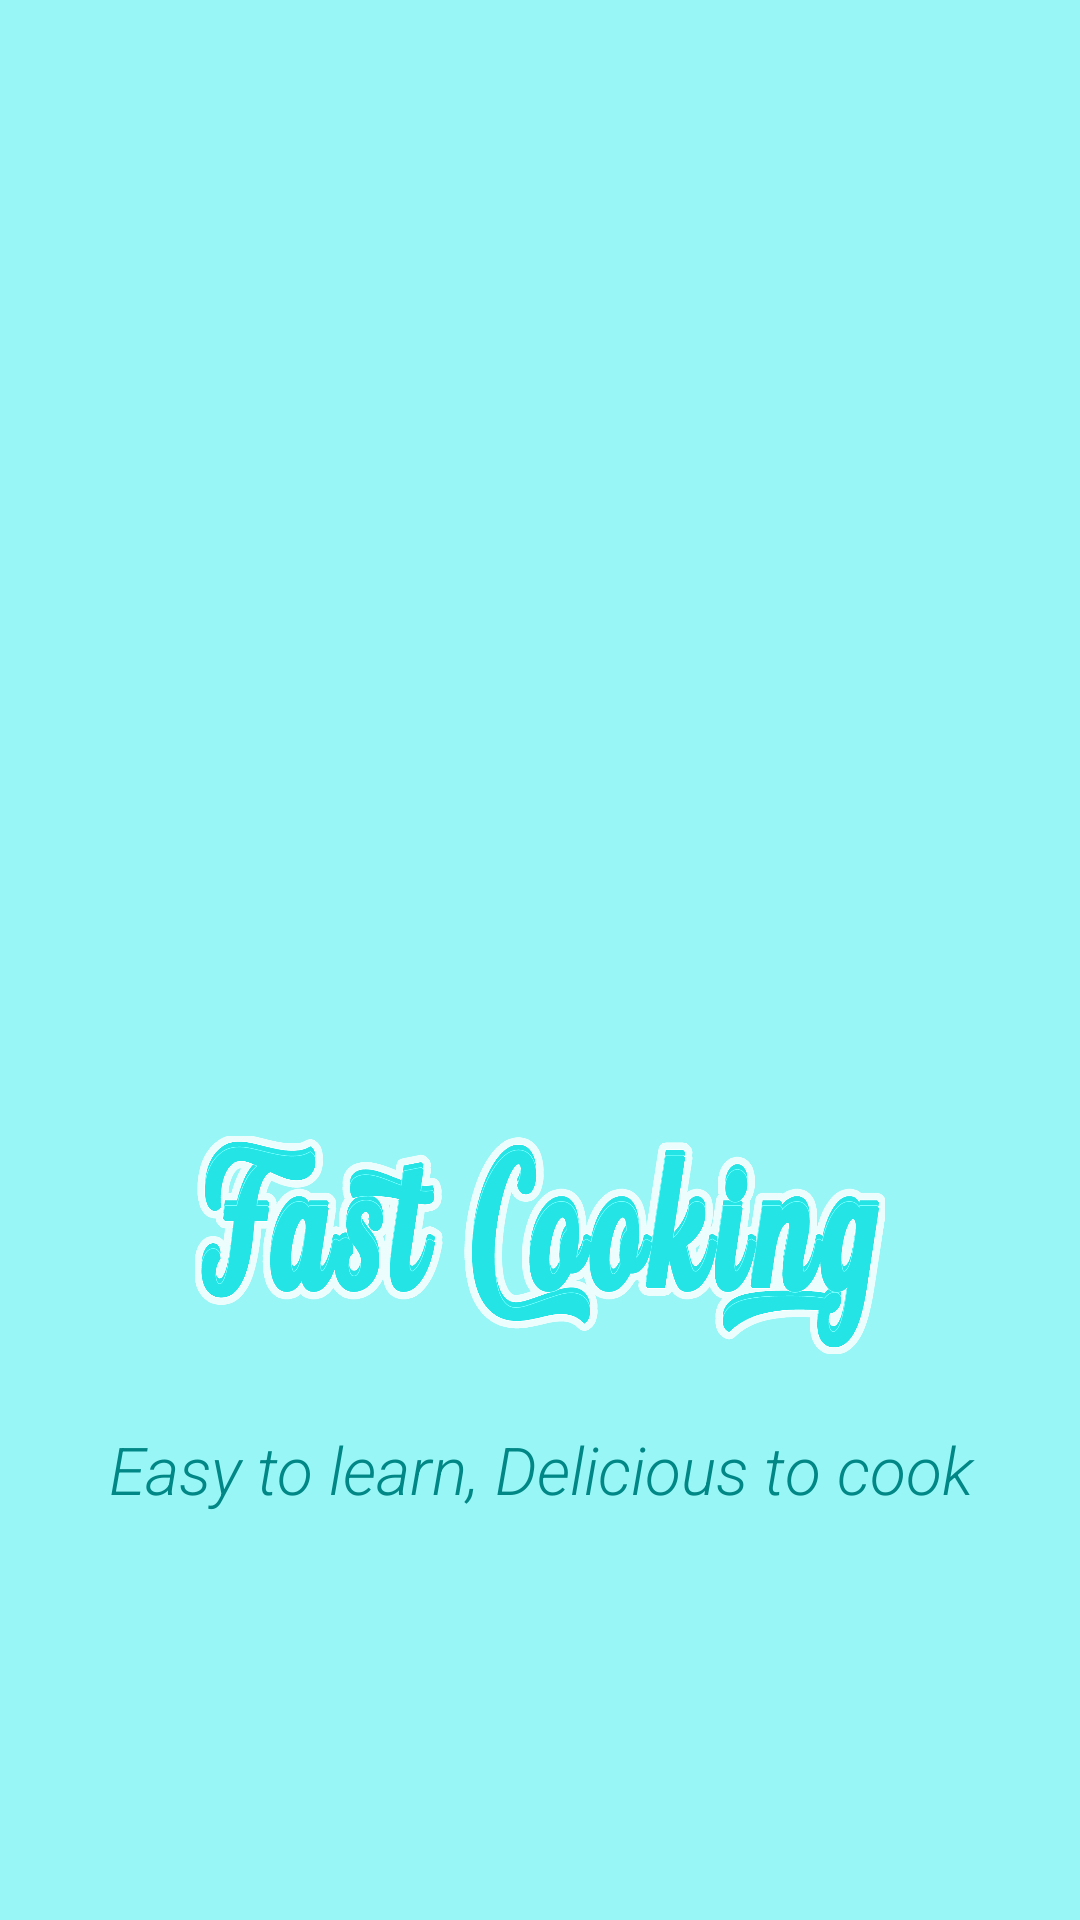

Produce the Android XML layout that renders to this screen, including the resource entries it uses.
<!-- AndroidManifest.xml: application theme Theme.Project_team7 -->
<!-- res/layout/activity_man_hinh_cho.xml -->
<?xml version="1.0" encoding="utf-8"?>
<LinearLayout xmlns:android="http://schemas.android.com/apk/res/android"
    xmlns:app="http://schemas.android.com/apk/res-auto"
    xmlns:tools="http://schemas.android.com/tools"
    android:layout_width="match_parent"
    android:layout_height="match_parent"
    android:background="#99F6F6"
    android:orientation="vertical"
    tools:context=".ManHinhChoActivity">

    <ImageView
        android:layout_width="250dp"
        android:layout_height="250dp"
        android:src="@drawable/img_logo_screen_png"
        android:layout_gravity="center"
        android:layout_marginBottom="10dp"
        android:layout_marginTop="100dp"/>

    <ImageView
        android:layout_width="230dp"
        android:layout_height="100dp"
        android:src="@drawable/img_name_app_new2"
        android:layout_gravity="center"
        android:layout_marginBottom="10dp"
        android:layout_marginTop="5dp"/>


    <TextView
        android:layout_width="match_parent"
        android:layout_height="wrap_content"
        android:text="Easy to learn, Delicious to cook"
        android:textColor="@color/teal_700"
        android:textSize="22dp"
        android:fontFamily="sans-serif-light"
        android:textStyle="italic"
        android:gravity="center"/>

    <TextView
        android:layout_width="match_parent"
        android:layout_height="wrap_content"
        android:gravity="center"
        android:layout_gravity="bottom"
        android:layout_marginTop="190dp"
        android:text="Develop by Team 7 - FPT EDU" />

</LinearLayout>
<!-- resources referenced by this layout -->
<resources>
  <!-- drawable img_name_app_new2: png bitmap (drawable, 192693 bytes) -->
  <style name="Theme.Project_team7" parent="Theme.MaterialComponents.Light.NoActionBar">
          
          <item name="colorPrimary">@color/purple_500</item>
          <item name="colorPrimaryVariant">@color/purple_700</item>
          <item name="colorOnPrimary">@color/white</item>
          
          <item name="colorSecondary">@color/teal_200</item>
          <item name="colorSecondaryVariant">@color/teal_700</item>
          <item name="colorOnSecondary">#FFFFFF</item>
          
          <item name="android:statusBarColor" tools:targetApi="l">?attr/colorPrimaryVariant</item>
          
      </style>
  <!-- not gathered from this repository: default colours our renderer supplied (Android Studio template values) -->
  <color name="purple_500">#FF6200EE</color>
  <color name="purple_700">#FF3700B3</color>
  <color name="teal_200">#FF03DAC5</color>
  <color name="teal_700">#FF018786</color>
  <color name="white">#FFFFFFFF</color>
</resources>
